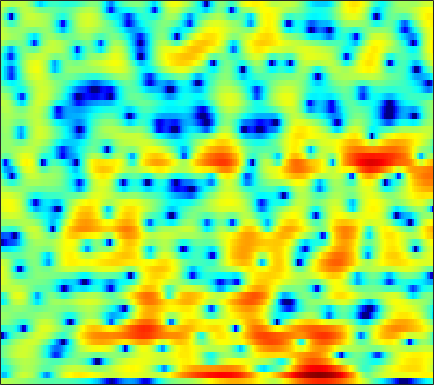

The file beside this chart, header and first rows:
1.9825, 1.8891, 1.7807, 1.6629, 1.5771, 1.4594, 1.3062, 1.2182, 1.064, 0.88096, 0.68012, 0.50314, 0.24921, -0.013153, -0.2152, -0.49327, -0.75521, -0.95673, -1.1952, -1.3637, -1.5316, -1.6069, -1.6628, -1.7032
-6.241, -7.536, -7.113, -4.902, -3.176, -1.235, 0.2544, 1.105, 1.942, 2.481, 2.768, 2.828, 2.679, 2.298, 1.847, 1.012, -0.1369, -1.232, -3.08, -5.46, -8.187, -9.568, -8.521, -5.763
-4.239, -4.186, -3.788, -3.078, -2.414, -1.458, -0.532, 0.08026, 0.7627, 1.279, 1.611, 1.747, 1.776, 1.641, 1.422, 1.034, 0.5239, 0.08351, -0.5262, -1.076, -1.482, -1.636, -1.589, -1.296
-3.448, -2.705, -1.819, -1.027, -0.4922, 0.1659, 0.7428, 1.104, 1.497, 1.782, 1.953, 2.002, 1.98, 1.846, 1.676, 1.381, 1.01, 0.6697, 0.1865, -0.3223, -0.827, -1.173, -1.578, -1.885
-1.378, -0.7298, 0.05438, 0.756, 1.221, 1.775, 2.237, 2.513, 2.79, 2.972, 3.035, 3.007, 2.861, 2.579, 2.279, 1.758, 1.084, 0.4595, -0.5333, -1.733, -3.208, -4.518, -6.625, -9.151
-1.101, -0.6481, -0.0357, 0.5635, 0.9902, 1.512, 1.978, 2.29, 2.621, 2.864, 2.991, 3.025, 2.946, 2.722, 2.455, 1.972, 1.305, 0.686, -0.3021, -1.522, -2.981, -4.229, -6.084, -7.988
-3.931, -3.498, -2.725, -1.831, -1.117, -0.2307, 0.5613, 1.08, 1.662, 2.168, 2.554, 2.778, 2.981, 3.076, 3.059, 2.925, 2.635, 2.312, 1.748, 0.9964, 0.08475, -0.733, -2.018, -3.533
-27.29, -16.82, -9.981, -6.442, -4.727, -3.156, -2.157, -1.65, -1.217, -0.8877, -0.5124, -0.1285, 0.527, 1.268, 1.819, 2.46, 2.919, 3.131, 3.233, 3.12, 2.808, 2.442, 1.802, 0.9999
-3.536, -3.533, -3.259, -2.908, -2.767, -2.882, -3.513, -4.447, -6.602, -10.49, -17.56, -15.58, -8.291, -4.04, -1.892, 0.1797, 1.639, 2.421, 3.137, 3.528, 3.671, 3.626, 3.391, 2.983
0.6267, 0.4545, 0.2128, -0.07179, -0.3321, -0.7895, -1.391, -1.929, -2.696, -3.383, -3.699, -3.566, -2.825, -1.714, -0.8331, 0.2286, 1.114, 1.652, 2.188, 2.535, 2.67, 2.638, 2.447, 2.063
1.047, 0.8784, 0.6703, 0.4772, 0.3379, 0.1485, -0.04331, -0.1836, -0.3576, -0.4837, -0.5414, -0.5368, -0.4524, -0.2987, -0.1417, 0.104, 0.3428, 0.5145, 0.6986, 0.8486, 0.9324, 0.9399, 0.8502, 0.6376
0.2939, 0.1051, 0.0327, 0.1205, 0.255, 0.452, 0.621, 0.6975, 0.72, 0.6309, 0.4589, 0.2848, -0.00706, -0.3397, -0.5956, -0.8671, -1.016, -1.027, -0.9087, -0.6774, -0.3916, -0.1757, 0.06993, 0.2249
-4.777, -5.283, -3.776, -1.634, -0.273, 1.092, 1.998, 2.416, 2.658, 2.577, 2.161, 1.637, 0.6222, -0.7684, -2.072, -4.022, -5.674, -6.009, -4.944, -3.252, -1.718, -0.7988, 0.08685, 0.6688
-2.824, -3.245, -1.913, 0.03622, 1.292, 2.563, 3.376, 3.728, 3.893, 3.721, 3.193, 2.559, 1.347, -0.3536, -2.045, -4.951, -8.01, -8.64, -6.503, -3.911, -2.022, -1.078, -0.3528, -0.1176
2.656, 2.413, 2.276, 2.302, 2.378, 2.485, 2.538, 2.523, 2.399, 2.16, 1.794, 1.433, 0.8552, 0.1986, -0.3077, -0.9356, -1.411, -1.607, -1.666, -1.6, -1.536, -1.558, -1.798, -2.37
3.444, 3.164, 2.778, 2.376, 2.067, 1.653, 1.257, 0.9834, 0.6586, 0.3985, 0.2195, 0.1265, 0.02332, -0.06623, -0.1239, -0.1996, -0.2791, -0.3468, -0.4363, -0.5561, -0.7336, -0.9312, -1.292, -1.811
3.688, 3.301, 2.639, 1.806, 1.079, -0.01869, -1.186, -2.02, -2.84, -3.135, -2.864, -2.418, -1.704, -1.036, -0.6271, -0.213, 0.05432, 0.1654, 0.2155, 0.2003, 0.1299, 0.05367, -0.06036, -0.1838
3.841, 3.379, 2.514, 1.322, 0.1621, -1.886, -4.819, -8.03, -15.62, -18.36, -9.719, -6.406, -3.641, -1.878, -1.013, -0.2913, 0.05317, 0.1146, -0.02906, -0.3179, -0.6092, -0.7368, -0.686, -0.3408
3.124, 2.749, 2.09, 1.239, 0.4568, -0.7557, -2.118, -3.136, -4.135, -4.272, -3.528, -2.657, -1.518, -0.6467, -0.2035, 0.04763, -0.1424, -0.5895, -1.659, -3.407, -5.913, -8.054, -8.908, -6.052
0.1596, -0.1061, -0.4573, -0.7915, -1.028, -1.283, -1.457, -1.519, -1.463, -1.22, -0.8507, -0.5222, -0.06766, 0.2662, 0.4136, 0.3943, 0.05746, -0.436, -1.446, -2.938, -4.853, -6.217, -6.604, -4.729
-5.688, -5.982, -6.074, -5.929, -5.71, -5.335, -4.839, -4.363, -3.617, -2.79, -1.927, -1.317, -0.6063, -0.02017, 0.292, 0.5364, 0.6039, 0.5292, 0.3076, 0.0283, -0.2201, -0.2896, -0.1531, 0.274
-18.28, -17.7, -14.68, -12.8, -12.16, -11.9, -11.45, -10.45, -8.314, -5.977, -3.883, -2.567, -1.178, -0.1196, 0.4563, 0.9826, 1.283, 1.375, 1.362, 1.249, 1.123, 1.049, 1.047, 1.193
-11.22, -11.6, -11.18, -11.1, -11.86, -14.5, -19.6, -17.65, -10.71, -6.151, -3.106, -1.443, 0.221, 1.351, 1.925, 2.385, 2.517, 2.444, 2.13, 1.579, 0.8579, 0.2336, -0.5623, -1.052
-2.082, -2.353, -2.652, -2.918, -3.097, -3.23, -3.053, -2.631, -1.666, -0.4945, 0.6604, 1.399, 2.173, 2.686, 2.895, 2.932, 2.69, 2.311, 1.521, 0.3556, -1.348, -3.097, -6.553, -12.84
0.7378, 0.8204, 0.9008, 0.9589, 1.008, 1.076, 1.179, 1.277, 1.44, 1.605, 1.717, 1.769, 1.715, 1.553, 1.355, 0.9575, 0.4384, -0.0744, -0.9173, -1.97, -3.265, -4.386, -5.945, -7.203
2.098, 2.456, 2.805, 3.021, 3.107, 3.128, 3.043, 2.918, 2.643, 2.249, 1.726, 1.254, 0.5314, -0.279, -0.9057, -1.701, -2.4, -2.851, -3.398, -3.978, -4.636, -5.21, -6.053, -6.901
3.232, 3.713, 4.154, 4.398, 4.457, 4.386, 4.138, 3.829, 3.236, 2.409, 1.319, 0.2748, -1.405, -3.473, -5.197, -7.288, -8.277, -8.003, -7.126, -6.404, -6.163, -6.342, -7.157, -8.805
3.649, 4.012, 4.329, 4.471, 4.47, 4.319, 3.996, 3.623, 2.945, 2.006, 0.7404, -0.4808, -2.606, -5.525, -8.562, -14.35, -16.85, -12.88, -9.093, -6.965, -5.881, -5.544, -5.592, -6.076
3.091, 3.199, 3.259, 3.222, 3.145, 2.966, 2.706, 2.443, 1.996, 1.407, 0.6519, -0.0234, -1.082, -2.237, -3.1, -4.005, -4.464, -4.431, -4.093, -3.622, -3.211, -3.002, -2.855, -2.811
1.897, 1.682, 1.362, 1.056, 0.8645, 0.6862, 0.6097, 0.604, 0.6112, 0.611, 0.5536, 0.4625, 0.2654, 0.01339, -0.173, -0.401, -0.5573, -0.6306, -0.6661, -0.6479, -0.6191, -0.6056, -0.6083, -0.6592
0.2214, -0.5565, -1.655, -2.689, -3.286, -3.59, -3.237, -2.625, -1.617, -0.6396, 0.1784, 0.6474, 1.108, 1.377, 1.483, 1.508, 1.468, 1.395, 1.294, 1.177, 1.06, 0.9774, 0.8604, 0.7171
-1.673, -3.253, -5.753, -9.098, -12.79, -18.58, -12.32, -7.981, -4.116, -1.52, 0.2651, 1.224, 2.079, 2.555, 2.686, 2.652, 2.415, 2.178, 1.827, 1.518, 1.313, 1.223, 1.153, 1.103
-3.656, -5.989, -8.422, -9.385, -9.443, -8.515, -6.322, -4.151, -1.46, 0.7333, 2.325, 3.176, 3.821, 3.995, 3.812, 3.214, 2.175, 1.198, -0.2315, -1.28, -1.542, -1.237, -0.5889, -0.03895
-4.513, -8.86, -14.41, -9.495, -6.142, -3.039, -0.7391, 0.6654, 2.275, 3.563, 4.481, 4.909, 5.115, 4.862, 4.34, 3.104, 1.057, -1.262, -6.221, -18.37, -13.49, -7.587, -4.045, -2.499
-0.2021, -0.8981, -1.37, -1.193, -0.7152, 0.1683, 1.109, 1.786, 2.584, 3.22, 3.679, 3.86, 3.898, 3.628, 3.204, 2.296, 1.036, -0.1306, -1.804, -3.164, -3.83, -3.914, -3.93, -4.28
0.6346, 0.5927, 0.5863, 0.6433, 0.7452, 0.922, 1.129, 1.315, 1.561, 1.811, 2.048, 2.214, 2.356, 2.381, 2.292, 2.029, 1.607, 1.199, 0.5692, -0.1273, -0.8594, -1.439, -2.36, -3.523
0.1761, 0.5081, 0.7401, 0.7653, 0.6556, 0.3624, -0.03506, -0.3674, -0.7081, -0.7786, -0.4994, -0.08098, 0.5916, 1.252, 1.664, 2.055, 2.219, 2.209, 2.036, 1.675, 1.17, 0.6827, -0.09988, -1.056
-0.0468, 0.4659, 0.7521, 0.6128, 0.2103, -0.7538, -2.309, -3.972, -6.843, -9.176, -7.568, -5.101, -2.26, -0.1907, 0.9483, 2.014, 2.676, 2.95, 3.065, 2.947, 2.612, 2.24, 1.621, 0.8779
0.3503, 0.7315, 0.9196, 0.7151, 0.2923, -0.6906, -2.231, -3.818, -6.45, -8.423, -7.098, -4.893, -2.232, -0.2173, 0.9099, 1.983, 2.67, 2.962, 3.084, 2.946, 2.571, 2.167, 1.484, 0.6962
0.6367, 0.9315, 1.125, 1.082, 0.9114, 0.505, -0.03617, -0.455, -0.9188, -1.087, -0.8512, -0.4476, 0.2768, 1.03, 1.532, 2.061, 2.373, 2.454, 2.33, 1.936, 1.288, 0.6408, -0.4261, -1.661
0.8953, 1.222, 1.472, 1.53, 1.464, 1.276, 1.025, 0.8456, 0.6643, 0.6112, 0.7248, 0.8985, 1.243, 1.627, 1.887, 2.163, 2.261, 2.189, 1.865, 1.237, 0.2587, -0.7513, -2.508, -4.83
1.515, 1.796, 1.939, 1.852, 1.649, 1.243, 0.7365, 0.3354, -0.1098, -0.3395, -0.2616, 0.01866, 0.5741, 1.226, 1.695, 2.181, 2.461, 2.493, 2.274, 1.718, 0.7644, -0.2414, -2.045, -4.518
2.161, 2.228, 2.075, 1.639, 1.121, 0.1371, -1.218, -2.507, -4.489, -6.163, -6.096, -4.752, -2.513, -0.5321, 0.6601, 1.845, 2.625, 2.965, 3.099, 2.888, 2.347, 1.742, 0.6827, -0.6171
1.598, 1.435, 1.028, 0.3773, -0.2927, -1.499, -3.2, -4.941, -8.267, -13.11, -13.18, -9.041, -4.767, -1.873, -0.301, 1.249, 2.292, 2.808, 3.186, 3.256, 3.063, 2.76, 2.189, 1.475
-0.08905, -0.4207, -0.9612, -1.589, -2.103, -2.806, -3.507, -3.982, -4.484, -4.608, -4.124, -3.371, -2.071, -0.7119, 0.2259, 1.279, 2.076, 2.492, 2.83, 2.936, 2.833, 2.635, 2.241, 1.73
-1.996, -2.638, -3.583, -4.475, -4.985, -5.288, -5.093, -4.696, -3.942, -3.027, -2.028, -1.271, -0.2516, 0.6945, 1.321, 2.016, 2.52, 2.763, 2.905, 2.845, 2.603, 2.333, 1.876, 1.352
-3.45, -4.723, -6.995, -10.01, -12.47, -13.29, -10.28, -7.794, -5.046, -2.885, -1.165, -0.07982, 1.12, 2.083, 2.651, 3.204, 3.51, 3.586, 3.46, 3.082, 2.47, 1.876, 0.9718, 0.05858
-3.383, -4.673, -6.902, -9.773, -11.93, -12.51, -9.676, -7.182, -4.316, -2.009, -0.1326, 1.032, 2.275, 3.219, 3.749, 4.201, 4.379, 4.314, 3.947, 3.222, 2.072, 0.8654, -1.295, -4.156
-2.938, -3.923, -5.338, -6.593, -7.125, -7.048, -6.033, -4.884, -3.086, -1.344, 0.2054, 1.189, 2.283, 3.103, 3.546, 3.929, 4.074, 4.009, 3.671, 2.999, 1.9, 0.7304, -1.431, -4.444
-2.833, -4.239, -6.85, -10.5, -13.5, -13.13, -9.059, -6.427, -3.765, -1.797, -0.3636, 0.441, 1.24, 1.787, 2.07, 2.371, 2.579, 2.695, 2.749, 2.632, 2.316, 1.946, 1.298, 0.6081
-0.8687, -2.071, -4.176, -6.767, -8.418, -8.365, -6.149, -4.409, -2.583, -1.337, -0.6107, -0.3728, -0.4436, -0.7848, -1.066, -1.238, -0.912, -0.3534, 0.5592, 1.403, 2.037, 2.342, 2.556, 2.593
1.764, 1.24, 0.475, -0.1997, -0.5672, -0.7662, -0.6631, -0.4765, -0.2471, -0.228, -0.5729, -1.171, -2.587, -5.053, -8.006, -13.89, -11.53, -7.082, -3.227, -0.8027, 0.7441, 1.503, 2.136, 2.421
2.795, 2.51, 2.094, 1.703, 1.456, 1.208, 1.037, 0.9337, 0.761, 0.4603, -0.07712, -0.6974, -1.846, -3.432, -4.78, -6.101, -5.673, -4.393, -2.47, -0.9134, 0.1544, 0.6715, 1.008, 1.008
2.641, 2.251, 1.704, 1.186, 0.8923, 0.6588, 0.6137, 0.6631, 0.7658, 0.8398, 0.8122, 0.7046, 0.4514, 0.1343, -0.08064, -0.2538, -0.1955, -0.03428, 0.2828, 0.5741, 0.7166, 0.6741, 0.3517, -0.3031
1.873, 0.994, -0.39, -1.812, -2.627, -2.909, -2.225, -1.395, -0.2651, 0.6685, 1.352, 1.708, 1.988, 2.12, 2.148, 2.146, 2.102, 2.06, 1.96, 1.789, 1.504, 1.165, 0.5106, -0.4736
1.24, -0.162, -2.91, -7.502, -14.37, -18.37, -7.713, -4.231, -1.396, 0.3857, 1.516, 2.064, 2.513, 2.701, 2.718, 2.627, 2.442, 2.276, 2.023, 1.742, 1.411, 1.114, 0.6211, -0.03046
2.011, 1.193, -0.1658, -1.629, -2.486, -2.733, -1.891, -0.9401, 0.2824, 1.234, 1.857, 2.111, 2.194, 2.003, 1.714, 1.17, 0.5668, 0.1276, -0.3101, -0.5461, -0.6249, -0.6268, -0.6621, -0.7714
3.157, 2.969, 2.613, 2.243, 2.024, 1.875, 1.901, 2, 2.177, 2.282, 2.243, 2.068, 1.567, 0.7242, -0.1769, -1.765, -3.755, -5.309, -6.653, -6.345, -5.074, -4.149, -3.258, -2.778
